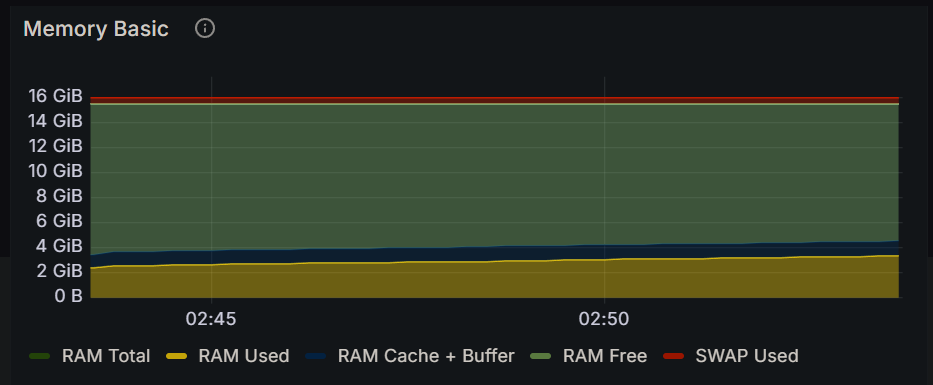

Data behind this chart, as committed beside it:
Time, RAM Total, RAM Used, RAM Cache + Buffer, RAM Free, SWAP Used
2024-12-16 02:43:15, 15.5 GiB, 2.33 GiB, 1.03 GiB, 12.2 GiB, 434 MiB
2024-12-16 02:43:30, 15.5 GiB, 2.33 GiB, 1.12 GiB, 12.1 GiB, 434 MiB
2024-12-16 02:43:45, 15.5 GiB, 2.50 GiB, 1.13 GiB, 11.9 GiB, 434 MiB
2024-12-16 02:44:00, 15.5 GiB, 2.52 GiB, 1.13 GiB, 11.9 GiB, 434 MiB
2024-12-16 02:44:15, 15.5 GiB, 2.56 GiB, 1.13 GiB, 11.9 GiB, 434 MiB
2024-12-16 02:44:30, 15.5 GiB, 2.58 GiB, 1.13 GiB, 11.8 GiB, 434 MiB
2024-12-16 02:44:45, 15.5 GiB, 2.60 GiB, 1.13 GiB, 11.8 GiB, 434 MiB
2024-12-16 02:45:00, 15.5 GiB, 2.62 GiB, 1.13 GiB, 11.8 GiB, 434 MiB
2024-12-16 02:45:15, 15.5 GiB, 2.65 GiB, 1.13 GiB, 11.8 GiB, 434 MiB
2024-12-16 02:45:30, 15.5 GiB, 2.68 GiB, 1.13 GiB, 11.7 GiB, 434 MiB
2024-12-16 02:45:45, 15.5 GiB, 2.69 GiB, 1.13 GiB, 11.7 GiB, 434 MiB
2024-12-16 02:46:00, 15.5 GiB, 2.71 GiB, 1.13 GiB, 11.7 GiB, 434 MiB
2024-12-16 02:46:15, 15.5 GiB, 2.74 GiB, 1.13 GiB, 11.7 GiB, 434 MiB
2024-12-16 02:46:30, 15.5 GiB, 2.75 GiB, 1.13 GiB, 11.7 GiB, 434 MiB
2024-12-16 02:46:45, 15.5 GiB, 2.76 GiB, 1.13 GiB, 11.7 GiB, 434 MiB
2024-12-16 02:47:00, 15.5 GiB, 2.77 GiB, 1.13 GiB, 11.6 GiB, 434 MiB
2024-12-16 02:47:15, 15.5 GiB, 2.81 GiB, 1.13 GiB, 11.6 GiB, 434 MiB
2024-12-16 02:47:30, 15.5 GiB, 2.83 GiB, 1.13 GiB, 11.6 GiB, 434 MiB
2024-12-16 02:47:45, 15.5 GiB, 2.84 GiB, 1.13 GiB, 11.6 GiB, 434 MiB
2024-12-16 02:48:00, 15.5 GiB, 2.85 GiB, 1.13 GiB, 11.6 GiB, 434 MiB
2024-12-16 02:48:15, 15.5 GiB, 2.88 GiB, 1.13 GiB, 11.5 GiB, 434 MiB
2024-12-16 02:48:30, 15.5 GiB, 2.89 GiB, 1.13 GiB, 11.5 GiB, 434 MiB
2024-12-16 02:48:45, 15.5 GiB, 2.92 GiB, 1.18 GiB, 11.5 GiB, 434 MiB
2024-12-16 02:49:00, 15.5 GiB, 2.93 GiB, 1.18 GiB, 11.4 GiB, 434 MiB
2024-12-16 02:49:15, 15.5 GiB, 2.97 GiB, 1.18 GiB, 11.4 GiB, 434 MiB
2024-12-16 02:49:30, 15.5 GiB, 2.98 GiB, 1.18 GiB, 11.4 GiB, 434 MiB
2024-12-16 02:49:45, 15.5 GiB, 3.00 GiB, 1.18 GiB, 11.4 GiB, 434 MiB
2024-12-16 02:50:00, 15.5 GiB, 3.02 GiB, 1.18 GiB, 11.4 GiB, 434 MiB
2024-12-16 02:50:15, 15.5 GiB, 3.06 GiB, 1.18 GiB, 11.3 GiB, 434 MiB
2024-12-16 02:50:30, 15.5 GiB, 3.07 GiB, 1.18 GiB, 11.3 GiB, 434 MiB
2024-12-16 02:50:45, 15.5 GiB, 3.09 GiB, 1.18 GiB, 11.3 GiB, 434 MiB
2024-12-16 02:51:00, 15.5 GiB, 3.10 GiB, 1.18 GiB, 11.3 GiB, 434 MiB
2024-12-16 02:51:15, 15.5 GiB, 3.12 GiB, 1.18 GiB, 11.3 GiB, 434 MiB
2024-12-16 02:51:30, 15.5 GiB, 3.14 GiB, 1.18 GiB, 11.2 GiB, 434 MiB
2024-12-16 02:51:45, 15.5 GiB, 3.15 GiB, 1.18 GiB, 11.2 GiB, 434 MiB
2024-12-16 02:52:00, 15.5 GiB, 3.18 GiB, 1.18 GiB, 11.2 GiB, 434 MiB
2024-12-16 02:52:15, 15.5 GiB, 3.20 GiB, 1.18 GiB, 11.2 GiB, 434 MiB
2024-12-16 02:52:30, 15.5 GiB, 3.23 GiB, 1.18 GiB, 11.1 GiB, 434 MiB
2024-12-16 02:52:45, 15.5 GiB, 3.24 GiB, 1.18 GiB, 11.1 GiB, 434 MiB
2024-12-16 02:53:00, 15.5 GiB, 3.26 GiB, 1.18 GiB, 11.1 GiB, 434 MiB
2024-12-16 02:53:15, 15.5 GiB, 3.29 GiB, 1.18 GiB, 11.1 GiB, 434 MiB
2024-12-16 02:53:30, 15.5 GiB, 3.30 GiB, 1.18 GiB, 11.1 GiB, 434 MiB
2024-12-16 02:53:45, 15.5 GiB, 3.32 GiB, 1.18 GiB, 11.0 GiB, 434 MiB
